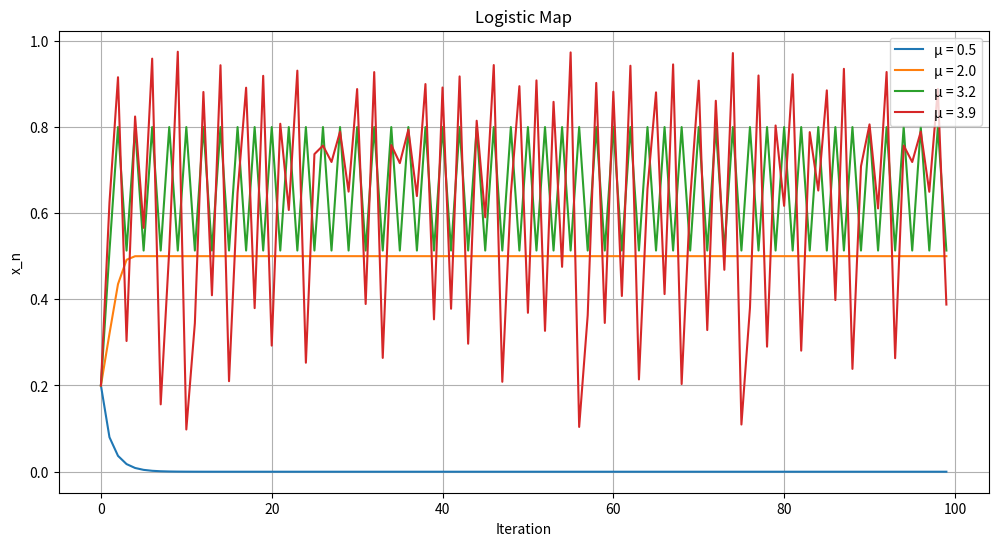
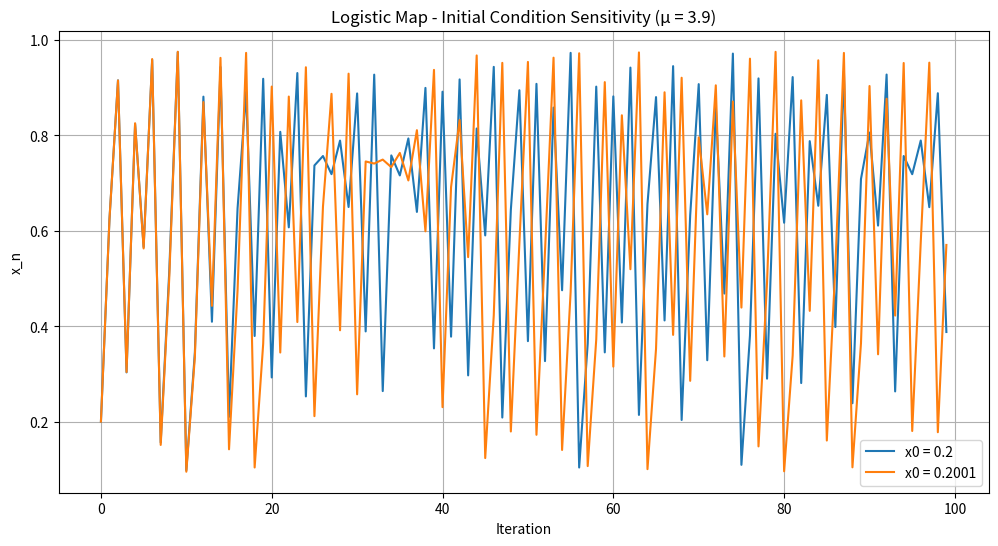

Write the Python code that produced these figures, in order.
import numpy as np
import matplotlib.pyplot as plt

def logistic_map(x0, mu, n_iter):
    """
    Logistic 映射的迭代函数。

    Args:
        x0: 初值，(0, 1) 区间内的浮点数。
        mu: 参数，(0, 4) 区间内的浮点数。
        n_iter: 迭代次数。

    Returns:
        一个包含迭代结果的 NumPy 数组。
    """
    x = np.zeros(n_iter)
    x[0] = x0
    for i in range(n_iter - 1):
        x[i+1] = mu * x[i] * (1 - x[i])
    return x

def plot_logistic_map(mu_values, x0, n_iter):
    """
    绘制不同 mu 值下的 Logistic 映射结果。

    Args:
        mu_values: 一个包含多个 mu 值的列表或 NumPy 数组。
        x0: 初值。
        n_iter: 迭代次数。
    """
    plt.figure(figsize=(12, 6))
    for mu in mu_values:
        x = logistic_map(x0, mu, n_iter)
        plt.plot(x, label=f"μ = {mu}")

    plt.xlabel("Iteration")
    plt.ylabel("x_n")
    plt.title("Logistic Map")
    plt.legend()
    plt.grid(True)
    plt.show()

# 示例
mu_values = [0.5, 2.0, 3.2, 3.9]  # 选择几个有代表性的 mu 值
x0 = 0.2  # 初始值
n_iter = 100

plot_logistic_map(mu_values, x0, n_iter)

# 初值敏感性分析
def plot_initial_condition_sensitivity(mu, x0_1, x0_2, n_iter):
    """
    绘制 Logistic 映射的初值敏感性。
    """
    x1 = logistic_map(x0_1, mu, n_iter)
    x2 = logistic_map(x0_2, mu, n_iter)

    plt.figure(figsize=(12, 6))
    plt.plot(x1, label=f"x0 = {x0_1}")
    plt.plot(x2, label=f"x0 = {x0_2}")

    plt.xlabel("Iteration")
    plt.ylabel("x_n")
    plt.title(f"Logistic Map - Initial Condition Sensitivity (μ = {mu})")
    plt.legend()
    plt.grid(True)
    plt.show()

# 示例
mu = 3.9  # 在混沌区域选择一个 mu 值
x0_1 = 0.2
x0_2 = 0.2001  # 稍微改变一下初始值
n_iter = 100

plot_initial_condition_sensitivity(mu, x0_1, x0_2, n_iter)